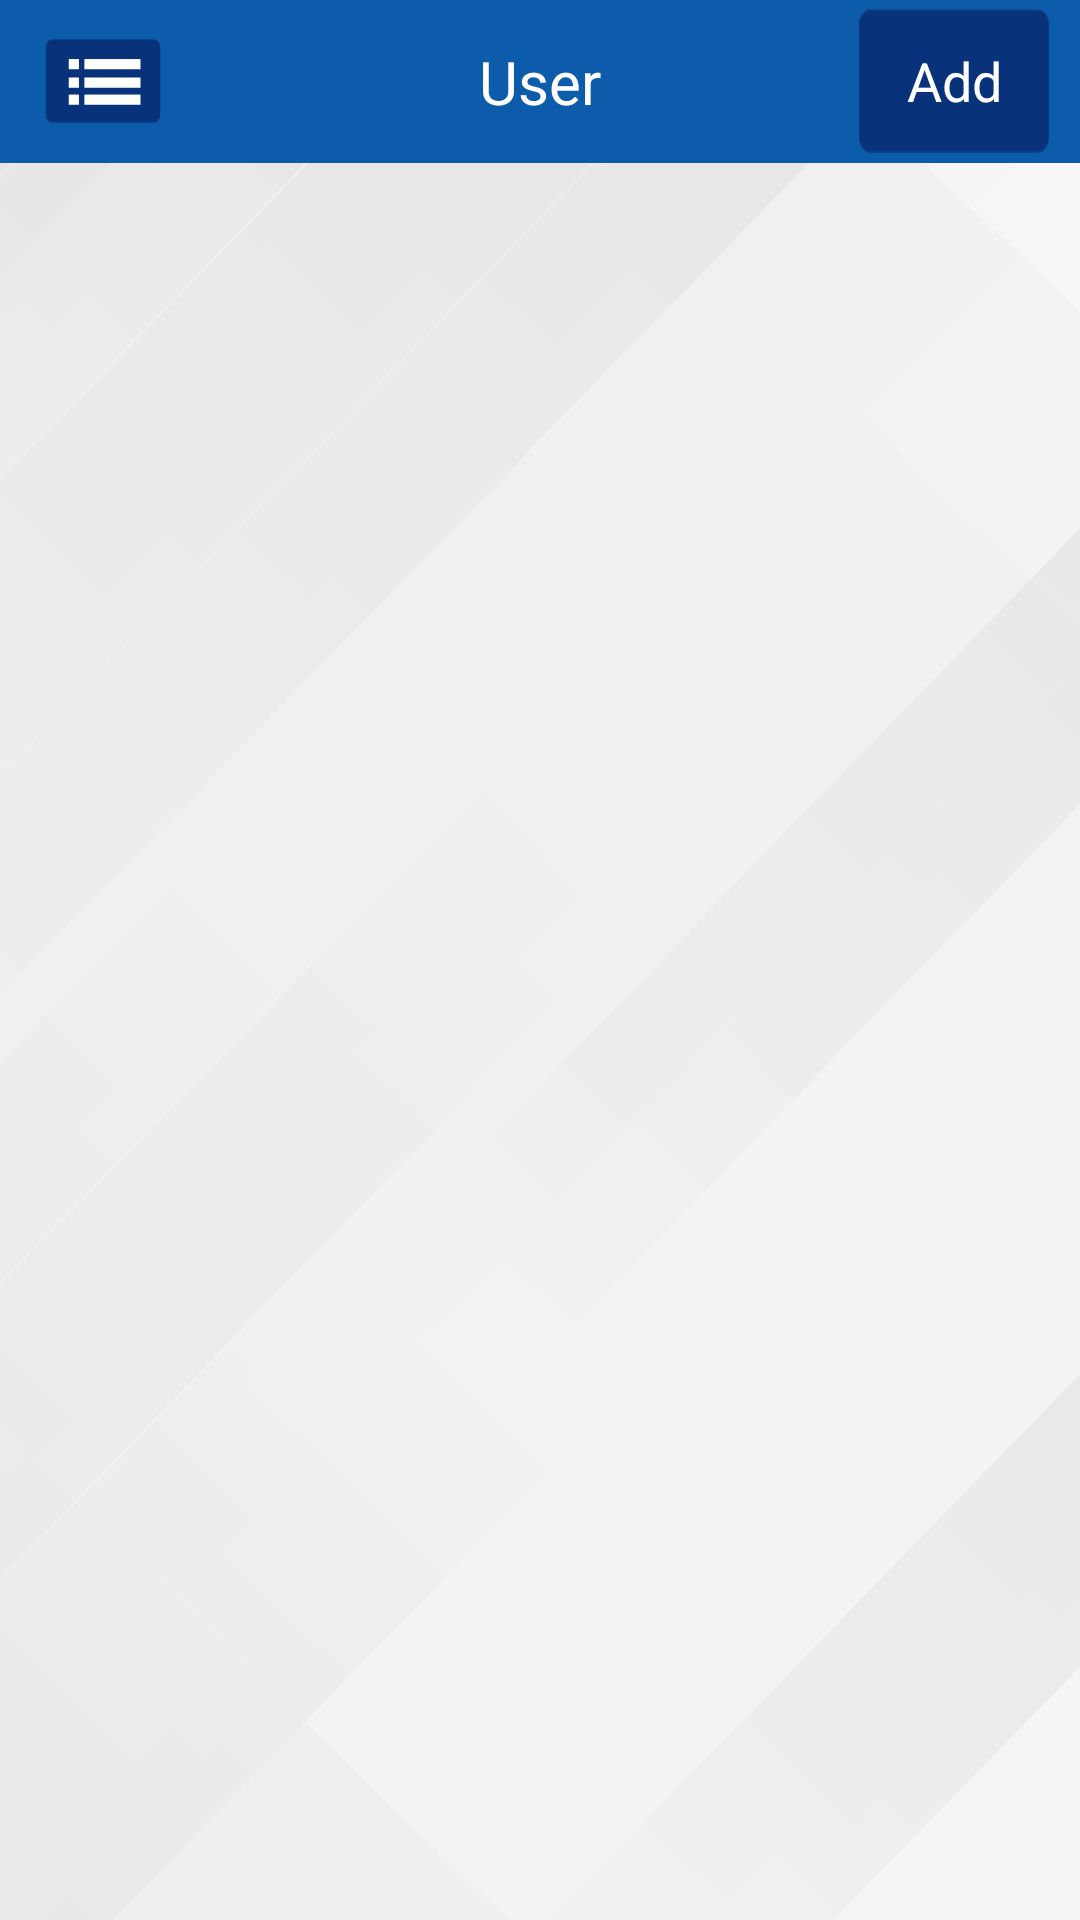

This screen was rendered from an Android layout file. Write that file and the resources it references.
<!-- AndroidManifest.xml: application theme AppTheme -->
<!-- res/layout/user.xml -->
<?xml version="1.0" encoding="utf-8"?>
<LinearLayout xmlns:android="http://schemas.android.com/apk/res/android"
    android:id="@+id/layout_main"
    android:layout_width="match_parent"
    android:layout_height="match_parent"
    android:background="@drawable/background_all"
    android:orientation="vertical" >

    <RelativeLayout
        android:layout_width="match_parent"
        android:layout_height="wrap_content"
        android:background="@drawable/background_top_bg" >

        <ImageView
            android:id="@+id/image_list"
            android:layout_width="wrap_content"
            android:layout_height="wrap_content"
            android:layout_alignParentLeft="true"
            android:layout_centerVertical="true"
            android:layout_marginLeft="15dp"
            android:contentDescription="@null"
            android:src="@drawable/button_list_but" />

        <TextView
            android:layout_width="wrap_content"
            android:layout_height="wrap_content"
            android:layout_centerInParent="true"
            android:text="@string/user_title"
            android:textColor="@android:color/white"
            android:textSize="20sp" />

        <Button
            android:id="@+id/iv_button_add_user"
            android:layout_width="wrap_content"
            android:layout_height="wrap_content"
            android:layout_alignParentRight="true"
            android:layout_centerVertical="true"
            android:layout_marginRight="10dp"
            android:background="@drawable/button_save_blue"
            android:contentDescription="@null"
            android:text="@string/add"
            android:textColor="@android:color/white" />
    </RelativeLayout>

    <ListView
        android:id="@+id/lv_userlist"
        android:layout_width="match_parent"
        android:layout_height="wrap_content" >
    </ListView>

</LinearLayout>
<!-- resources referenced by this layout -->
<resources>
  <!-- drawable background_all: png bitmap (drawable-xxhdpi, 140640 bytes) -->
  <!-- drawable background_top_bg: png bitmap (drawable-xxhdpi, 1677 bytes) -->
  <!-- drawable button_list_but: png bitmap (drawable-xxhdpi, 1745 bytes) -->
  <!-- drawable button_save_blue: png bitmap (drawable-xxhdpi, 1432 bytes) -->
  <string name="add">Add</string>
  <string name="user_title">User</string>
  <style name="AppTheme" parent="android:Theme.Holo.Light.NoActionBar.Fullscreen">
  
          
          <item name="android:windowNoTitle">true</item>
          <item name="android:windowFullscreen">false</item>
      </style>
</resources>
